Run: headless pygame with SDL's dummy video driver; simulated clock (each Clock.tick advances the game by its frame time, no real sleeping); random seed 0; keys injected as events and as key.get_pressed() state; no mouse input.
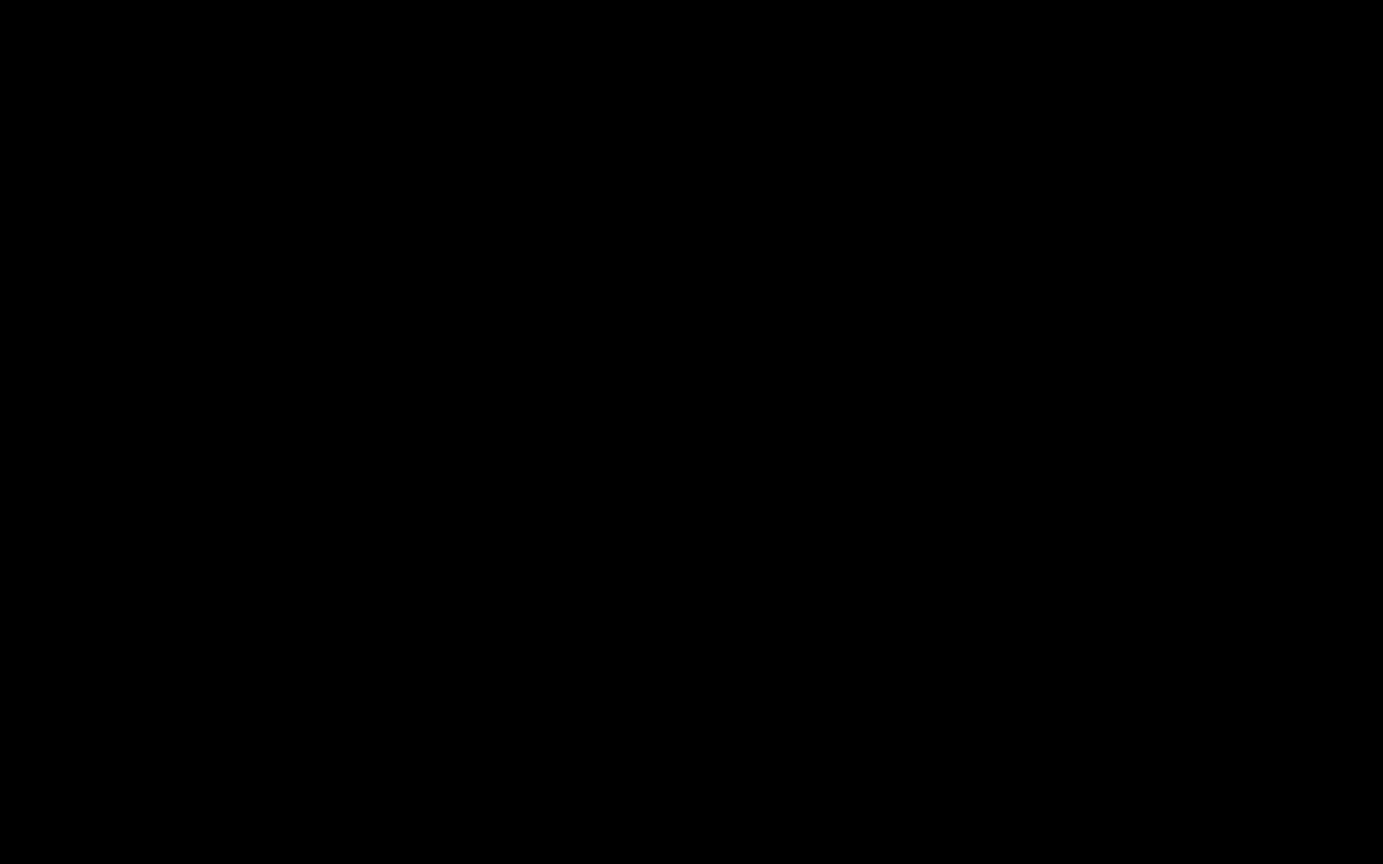
Frame 1 of 4 · flips 1–60 · no input
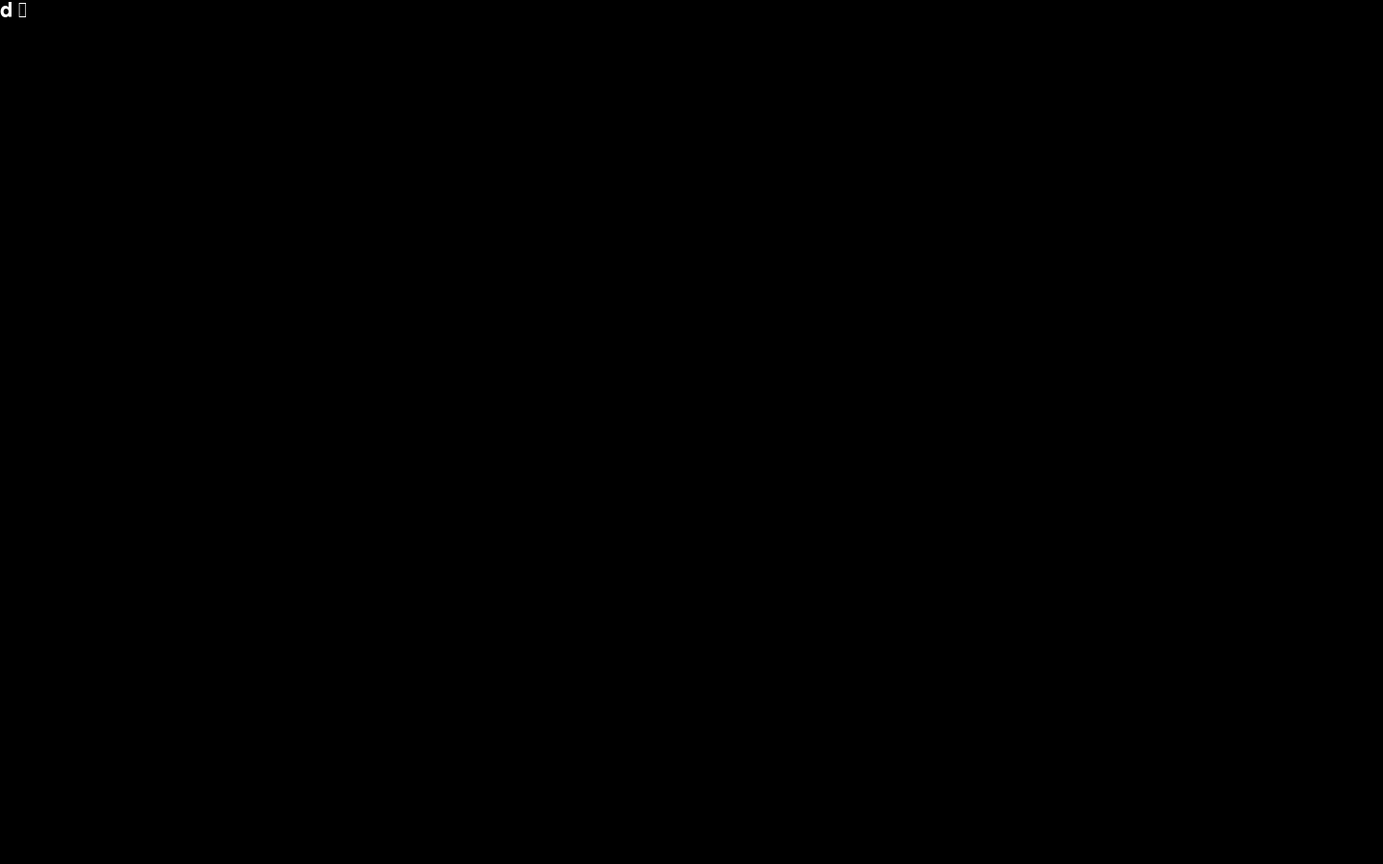
Frame 2 of 4 · flips 61–180 · tapped SPACE, RETURN · held RIGHT (→), D
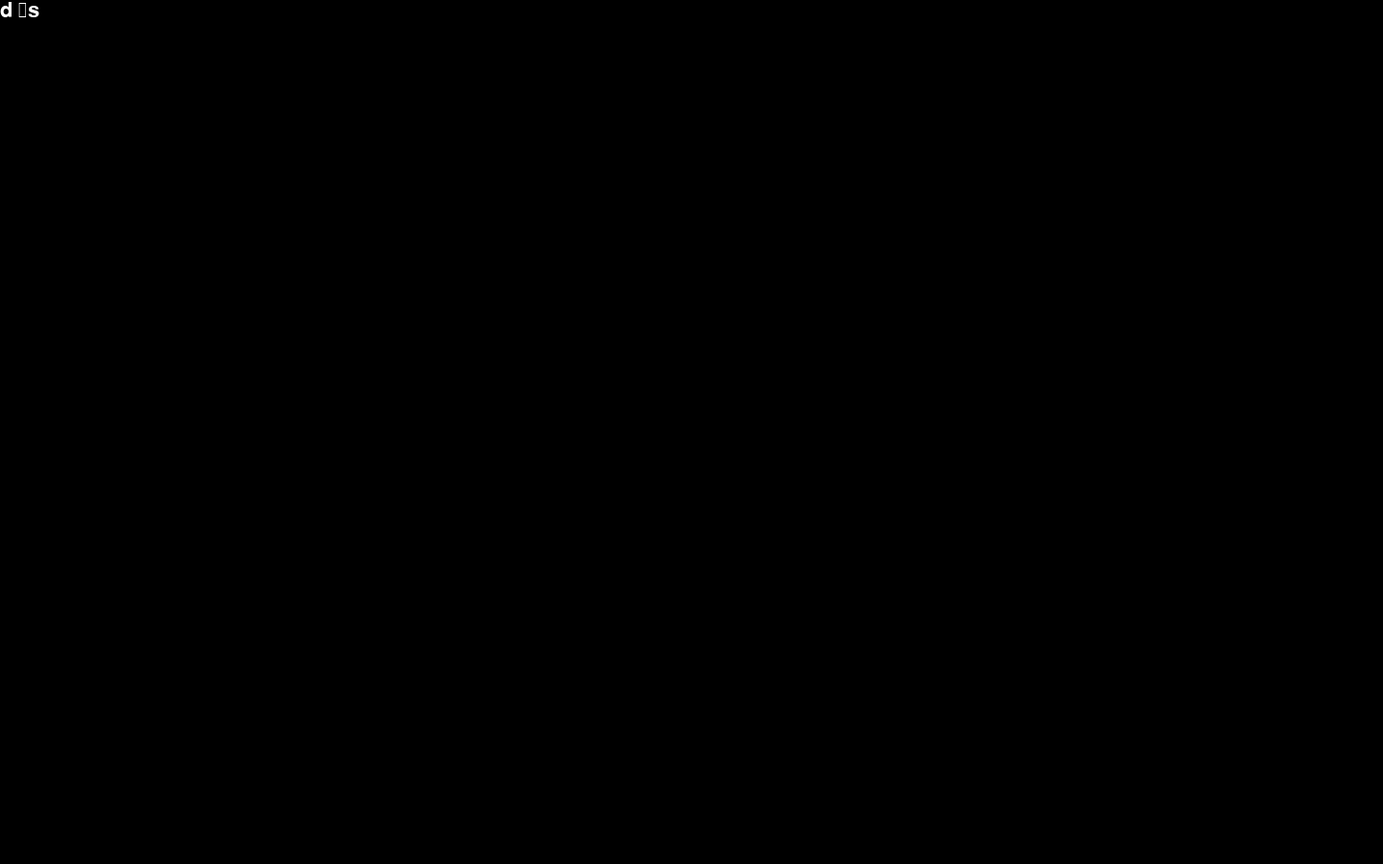
Frame 3 of 4 · flips 181–300 · held DOWN (↓), S
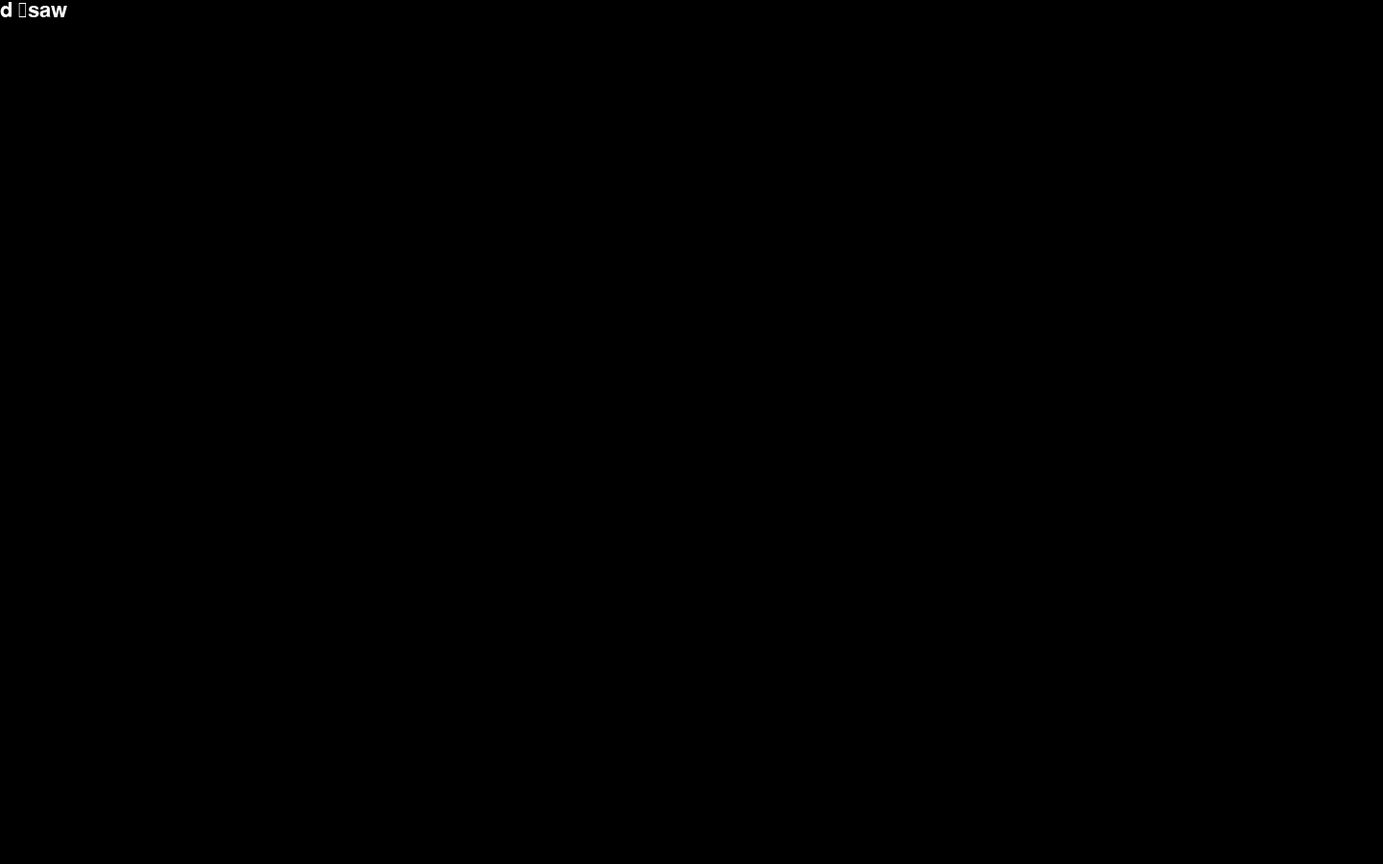
Frame 4 of 4 · flips 301–420 · held LEFT (←), A, UP (↑), W

The pygame program that drew these frames:

import pygame

pygame.init()

#화면크기
screen_width = 1440
screen_hight = 900
screen = pygame.display.set_mode((screen_width, screen_hight))

#화면 타이틀
pygame.display.set_caption("WordFall")

#FPS
clock = pygame.time.Clock()
base_font = pygame.font.Font(None, 32)
user_text = ''

while True:
    for event in pygame.event.get():
        if event.type == pygame.QUIT:
            pygame.quit()
            exit()
        if event.type == pygame.KEYDOWN:
            user_text+=event.unicode

    screen.fill((0, 0, 0))
    text_surface = base_font.render(user_text, True, (255, 255, 255))
    screen.blit(text_surface, (0, 0))
    pygame.display.flip()
    clock.tick(60)
